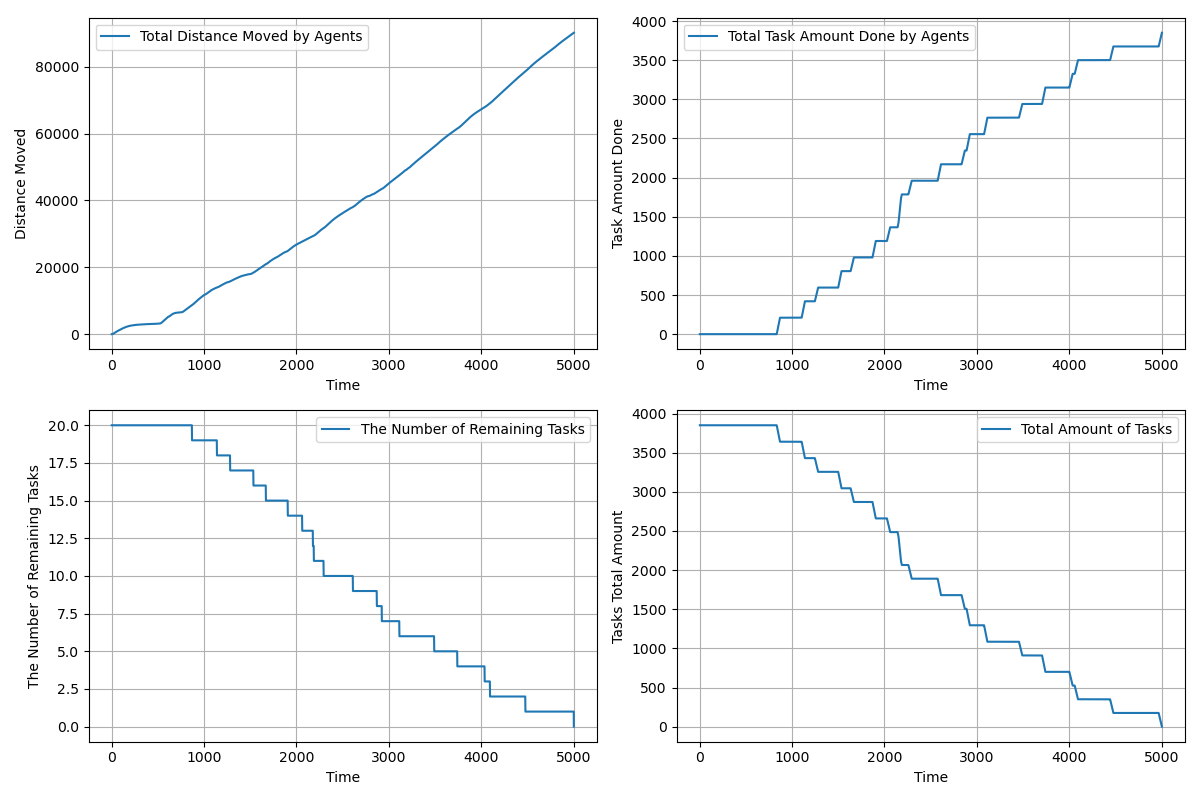

The file beside this chart, header and first rows:
time, agents_total_distance_moved, agents_total_task_amount_done, completed_tasks, remaining_tasks, tasks_total_amount_left
1.0, 1.5, 0.0, 0, 20, 3850
2.0, 2.5, 0.0, 0, 20, 3850
3.0, 4.055, 0.0, 0, 20, 3850
4.0, 6.535, 0.0, 0, 20, 3850
5.0, 9.951, 0.0, 0, 20, 3850
6.0, 14.31, 0.0, 0, 20, 3850
7.0, 19.62, 0.0, 0, 20, 3850
8.0, 25.87, 0.0, 0, 20, 3850
9.0, 33.06, 0.0, 0, 20, 3850
10.0, 41.21, 0.0, 0, 20, 3850
11.0, 50.31, 0.0, 0, 20, 3850
12.0, 60.35, 0.0, 0, 20, 3850
13.0, 71.34, 0.0, 0, 20, 3850
14.0, 82.64, 0.0, 0, 20, 3850
15.0, 94.83, 0.0, 0, 20, 3850
16.0, 107.9, 0.0, 0, 20, 3850
17.0, 121.9, 0.0, 0, 20, 3850
18.0, 136.8, 0.0, 0, 20, 3850
19.0, 152.6, 0.0, 0, 20, 3850
20.0, 169.3, 0.0, 0, 20, 3850
21.0, 186.9, 0.0, 0, 20, 3850
22.0, 204.9, 0.0, 0, 20, 3850
23.0, 222.9, 0.0, 0, 20, 3850
24.0, 240.9, 0.0, 0, 20, 3850
25.0, 258.9, 0.0, 0, 20, 3850
26.0, 276.9, 0.0, 0, 20, 3850
27.0, 294.9, 0.0, 0, 20, 3850
28.0, 312.9, 0.0, 0, 20, 3850
29.0, 330.9, 0.0, 0, 20, 3850
30.0, 348.9, 0.0, 0, 20, 3850
31.0, 366.9, 0.0, 0, 20, 3850
32.0, 384.9, 0.0, 0, 20, 3850
33.0, 402.9, 0.0, 0, 20, 3850
34.0, 420.9, 0.0, 0, 20, 3850
35.0, 438.9, 0.0, 0, 20, 3850
36.0, 456.9, 0.0, 0, 20, 3850
37.0, 474.9, 0.0, 0, 20, 3850
38.0, 492.9, 0.0, 0, 20, 3850
39.0, 510.9, 0.0, 0, 20, 3850
40.0, 528.9, 0.0, 0, 20, 3850
41.0, 546.9, 0.0, 0, 20, 3850
42.0, 564.9, 0.0, 0, 20, 3850
43.0, 582.9, 0.0, 0, 20, 3850
44.0, 600.9, 0.0, 0, 20, 3850
45.0, 618.9, 0.0, 0, 20, 3850
46.0, 636.9, 0.0, 0, 20, 3850
47.0, 654.9, 0.0, 0, 20, 3850
48.0, 672.9, 0.0, 0, 20, 3850
49.0, 690.9, 0.0, 0, 20, 3850
50.0, 708.9, 0.0, 0, 20, 3850
51.0, 726.9, 0.0, 0, 20, 3850
52.0, 744.9, 0.0, 0, 20, 3850
53.0, 761.9, 0.0, 0, 20, 3850
54.0, 777.9, 0.0, 0, 20, 3850
55.0, 793.9, 0.0, 0, 20, 3850
56.0, 809.9, 0.0, 0, 20, 3850
57.0, 825.9, 0.0, 0, 20, 3850
58.0, 841.9, 0.0, 0, 20, 3850
59.0, 857.9, 0.0, 0, 20, 3850
60.0, 873.9, 0.0, 0, 20, 3850
... 4,943 more rows
